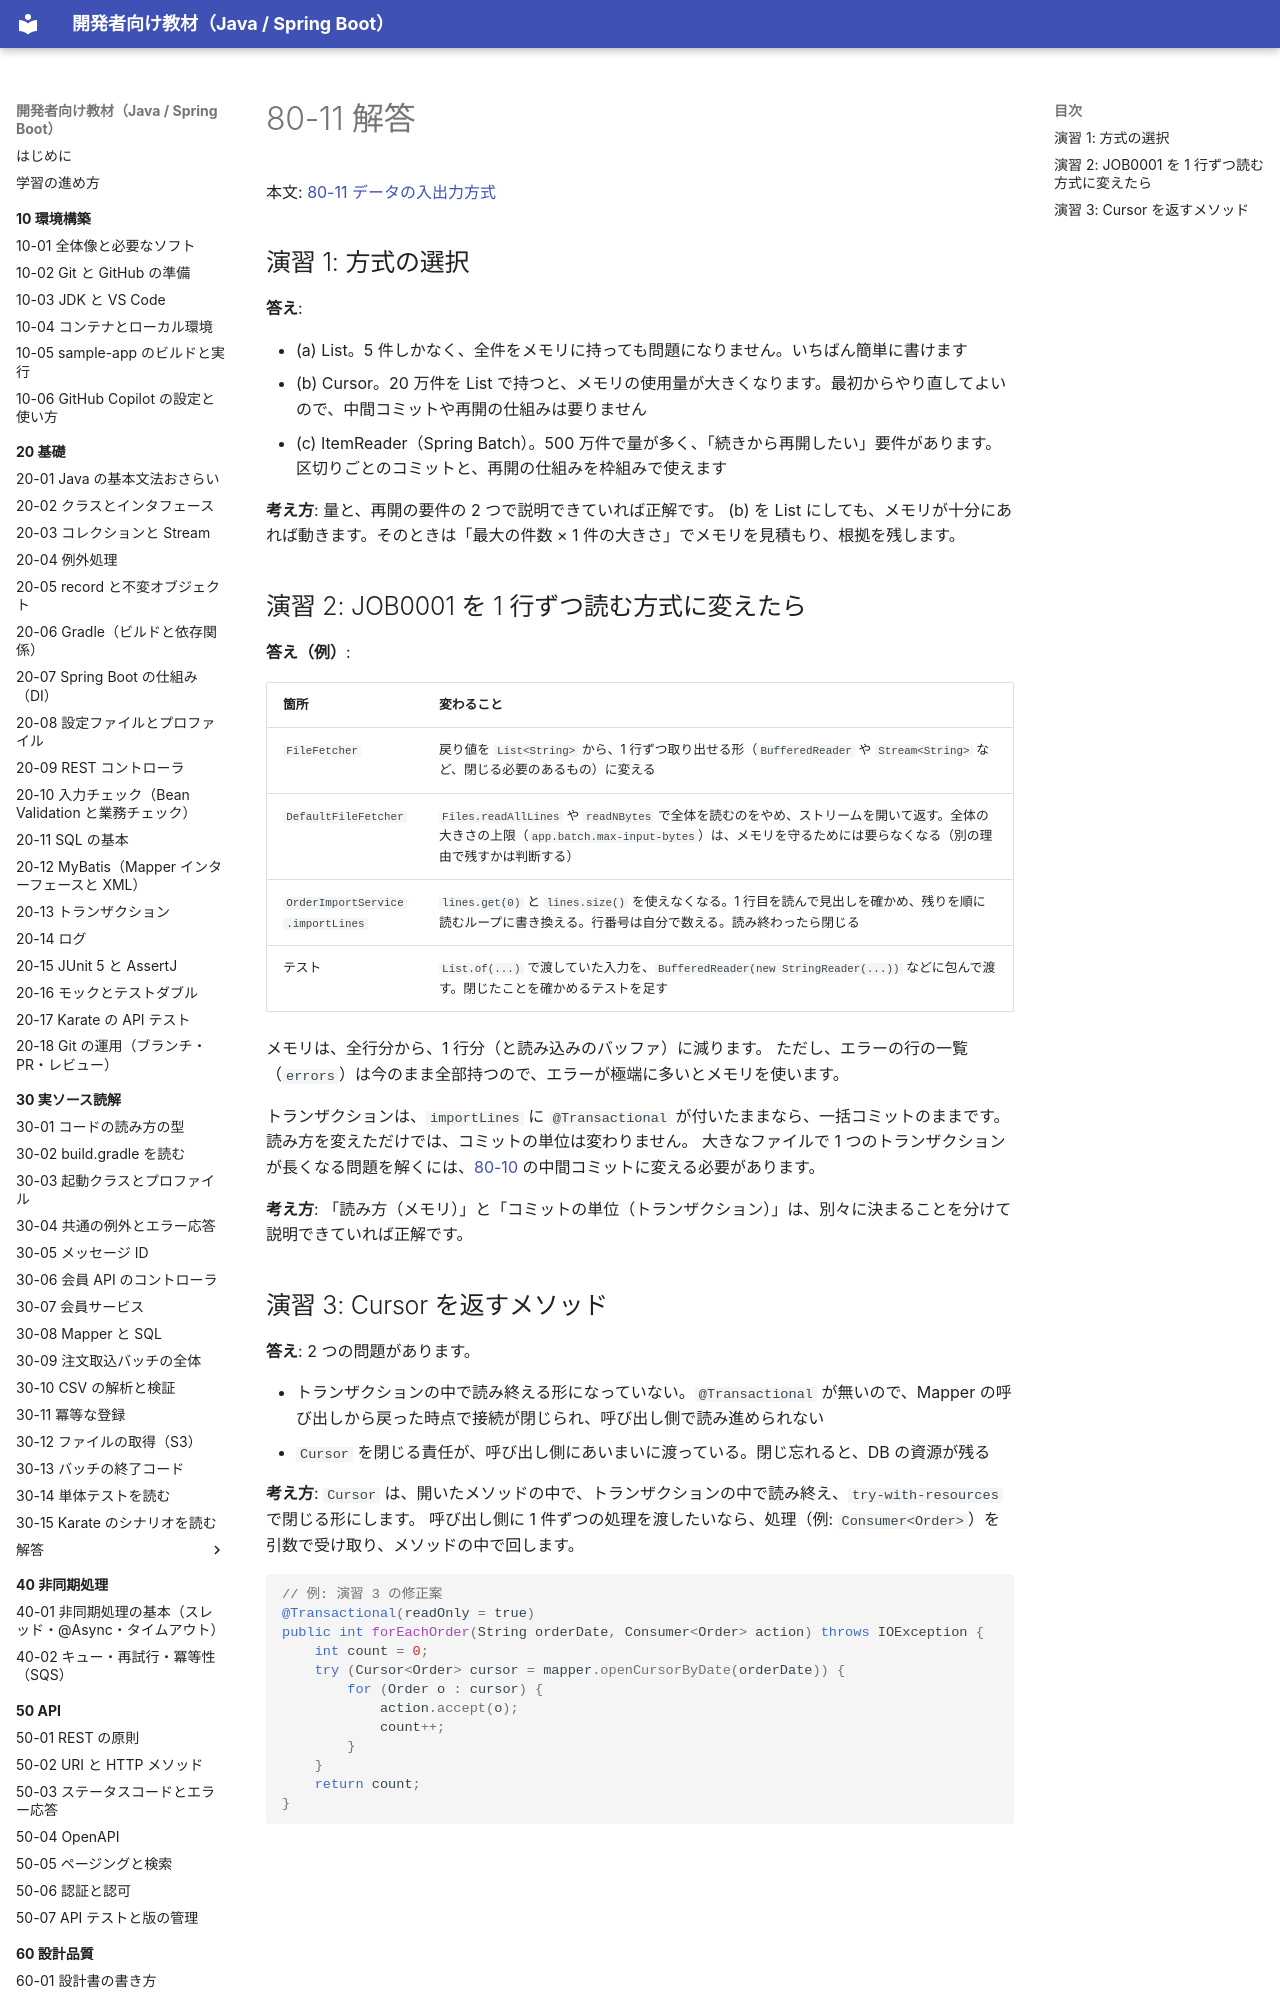

repository: shoyo-maya-bot/learning-materials · page: 80-case-owner/answers/80-11/index.html · generator: mkdocs

# 80-11 解答

本文: [80-11 データの入出力方式](../80-11-data-io.md)

## 演習 1: 方式の選択

**答え**:

- (a) List。5 件しかなく、全件をメモリに持っても問題になりません。いちばん簡単に書けます
- (b) Cursor。20 万件を List で持つと、メモリの使用量が大きくなります。最初からやり直してよいので、中間コミットや再開の仕組みは要りません
- (c) ItemReader（Spring Batch）。500 万件で量が多く、「続きから再開したい」要件があります。区切りごとのコミットと、再開の仕組みを枠組みで使えます

**考え方**: 量と、再開の要件の 2 つで説明できていれば正解です。
(b) を List にしても、メモリが十分にあれば動きます。そのときは「最大の件数 × 1 件の大きさ」でメモリを見積もり、根拠を残します。
